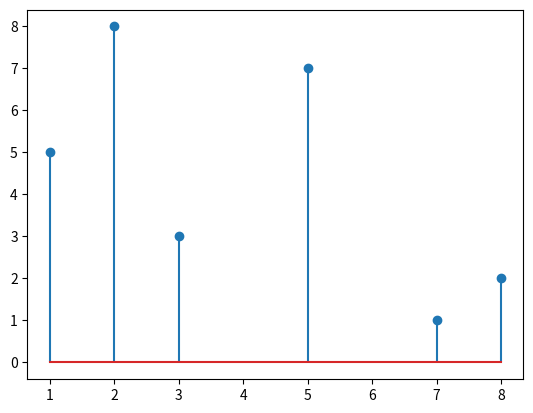

Write Python code to recreate this figure.
import matplotlib.pyplot as plt
#from numpy import *
from collections import Counter
#data = [16, 25, 47, 56, 23, 45, 19, 55, 44, 27]
data = [5,8,3,7,1,5,3,2,3,3,8,5] #array de datos

sdup=list(set(data))
histo=list(Counter(data))

print(sdup)
print(histo)

plt.stem(sdup,histo)
#plt.scatter(sdup,histo)
plt.show()
